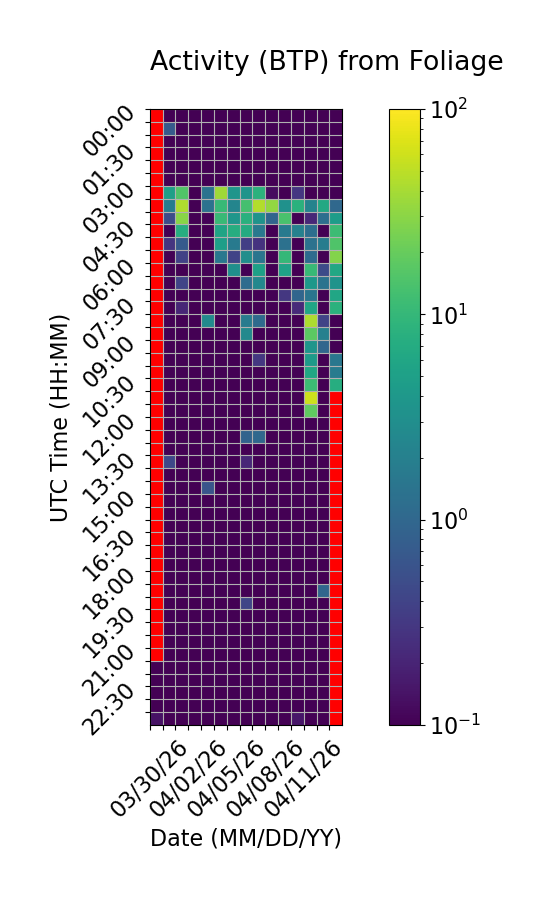

Source data for this figure (header and first rows):
Time (UTC), 03/30/26, 03/31/26, 04/01/26, 04/02/26, 04/03/26, 04/04/26, 04/05/26, 04/06/26, 04/07/26, 04/08/26, 04/09/26, 04/10/26, 04/11/26, 04/12/26, 04/13/26
00:00, , 0.0, 0.0, 0.0, 0.0, 0.0, 0.0, 0.0, 0.0, 0.0, 0.0, 0.0, 0.0, 0.0, 0.0
00:30, , 0.7126, 0.0, 0.0, 0.0, 0.0, 0.0, 0.0, 0.0, 0.0, 0.0, 0.0, 0.0, 0.0, 0.0
01:00, , 0.0, 0.0, 0.0, 0.0, 0.0, 0.0, 0.0, 0.0, 0.0, 0.0, 0.0, 0.0, 0.0, 0.0
01:30, , 0.0, 0.0, 0.0, 0.0, 0.0, 0.0, 0.0, 0.0, 0.0, 0.0, 0.0, 0.0, 0.0, 0.0
02:00, , 0.0, 0.0, 0.0, 0.0, 0.0, 0.0, 0.0, 0.0, 0.0, 0.0, 0.0, 0.0, 0.0, 0.0
02:30, , 0.0, 0.0, 0.0, 0.0, 0.0, 0.0, 0.0, 0.0, 0.0, 0.0, 0.0, 0.0, 0.0, 0.0
03:00, , 4.905, 15.37, 0.0, 1.407, 37.05, 3.696, 3.586, 8.474, 0.1249, 0.0, 0.2983, 0.0, 0.0, 0.0
03:30, , 1.802, 43.48, 0.0, 1.368, 10.61, 2.344, 12.96, 45.34, 33.02, 3.284, 8.299, 2.169, 6.379, 1.029
04:00, , 0.4979, 29.33, 0.0, 0.1065, 10.75, 3.723, 7.933, 3.511, 0.9596, 13.79, 0.0, 0.2178, 1.2, 4.539
04:30, , 0.0, 7.412, 0.0, 0.0, 5.596, 7.426, 7.027, 1.634, 0.0, 1.66, 2.099, 1.22, 0.0, 11.4
05:00, , 0.2915, 0.71, 0.0, 0.0, 4.859, 1.699, 0.364, 0.2783, 0.0, 1.304, 0.0, 1.335, 1.82, 14.94
05:30, , 0.0, 0.3883, 0.0, 0.0, 1.586, 0.4066, 3.077, 1.474, 0.0, 10.08, 0.0, 1.118, 0.0, 27.52
06:00, , 0.0, 0.0, 0.0, 0.0, 0.0, 3.124, 0.04574, 5.043, 0.0, 5.246, 0.0, 10.52, 0.4896, 6.21
06:30, , 0.0, 0.4106, 0.0, 0.0, 0.09471, 0.0, 1.142, 2.513, 0.0, 0.0, 0.0, 4.02, 1.386, 3.484
07:00, , 0.0, 0.0, 0.0, 0.0, 0.0, 0.0, 0.0, 0.0, 0.0, 0.307, 0.9417, 1.453, 0.0, 5.939
07:30, , 0.0, 0.2083, 0.0, 0.0, 0.0, 0.0, 0.0, 0.0, 0.0, 0.0, 0.2265, 5.914, 0.0, 8.177
08:00, , 0.0, 0.0, 0.0, 2.726, 0.0, 0.0, 1.762, 1.088, 0.0, 0.0, 0.0, 42.45, 0.4117, 0.0
08:30, , 0.0, 0.0, 0.0, 0.0, 0.0, 0.0, 2.613, 0.0, 0.0, 0.0, 0.0, 17.43, 2.053, 0.0
09:00, , 0.0, 0.0, 0.0, 0.0, 0.0, 0.0, 0.0, 0.0, 0.0, 0.0, 0.0, 3.654, 0.9831, 0.0
09:30, , 0.0, 0.0, 0.0, 0.0, 0.0, 0.0, 0.0, 0.3063, 0.0, 0.0, 0.0, 4.357, 0.0, 1.555
10:00, , 0.0, 0.0, 0.0, 0.0, 0.0, 0.0, 0.0, 0.0, 0.0, 0.0, 0.0, 6.066, 0.0, 1.777
10:30, , 0.0, 0.0, 0.0, 0.0, 0.0, 0.0, 0.0, 0.0, 0.0, 0.0, 0.0, 11.26, 0.0, 7.467
11:00, , 0.0, 0.0, 0.0, 0.0, 0.0, 0.0, 0.0, 0.0, 0.0, 0.0, 0.0, 58.55, 0.0, 
11:30, , 0.0, 0.0, 0.0, 0.0, 0.0, 0.0, 0.0, 0.0, 0.0, 0.0, 0.0, 18.38, 0.0, 
12:00, , 0.0, 0.0, 0.0, 0.0, 0.0, 0.0, 0.0, 0.0, 0.0, 0.0, 0.0, 0.0, 0.0, 
12:30, , 0.0, 0.0, 0.0, 0.0, 0.0, 0.0, 0.9064, 1.046, 0.0, 0.0, 0.0, 0.0, 0.0, 
13:00, , 0.0, 0.0, 0.0, 0.0, 0.03809, 0.0, 0.0, 0.0, 0.0, 0.0, 0.0, 0.0, 0.0, 
13:30, , 0.4472, 0.0, 0.0, 0.0, 0.0, 0.0, 0.2172, 0.0, 0.0, 0.0, 0.07936, 0.0, 0.0, 
14:00, , 0.06241, 0.0, 0.0076, 0.0, 0.0, 0.0, 0.0, 0.0, 0.0, 0.0, 0.0, 0.0, 0.0, 
14:30, , 0.0, 0.0, 0.0, 0.6131, 0.0, 0.0, 0.0, 0.0, 0.0, 0.0, 0.0, 0.0, 0.0, 
15:00, , 0.0, 0.0, 0.03902, 0.0, 0.0, 0.0, 0.0, 0.0, 0.0, 0.0, 0.0, 0.0, 0.0, 
15:30, , 0.0, 0.0, 0.0, 0.0, 0.04434, 0.0, 0.0, 0.0, 0.0, 0.0, 0.0, 0.0, 0.0, 
16:00, , 0.04262, 0.0, 0.0, 0.0, 0.0, 0.0, 0.0, 0.0, 0.0, 0.0, 0.0, 0.0, 0.0, 
16:30, , 0.0, 0.0, 0.0, 0.0, 0.0, 0.0, 0.0, 0.0, 0.0, 0.0, 0.0, 0.0, 0.0, 
17:00, , 0.0, 0.0, 0.0, 0.0, 0.0, 0.0, 0.0, 0.0, 0.0, 0.0, 0.0, 0.0, 0.0, 
17:30, , 0.0, 0.0, 0.0, 0.0, 0.0, 0.0, 0.0, 0.0, 0.0, 0.0, 0.0, 0.0, 0.0, 
18:00, , 0.0, 0.0, 0.0, 0.0, 0.0, 0.0, 0.0, 0.0, 0.0, 0.0, 0.0, 0.0, 0.0, 
18:30, , 0.01644, 0.0, 0.0, 0.0, 0.0, 0.0, 0.0, 0.0, 0.0, 0.0, 0.0, 0.0, 0.977, 
19:00, , 0.0, 0.0, 0.0, 0.05632, 0.0, 0.0, 0.4264, 0.0, 0.0, 0.0, 0.0, 0.0, 0.0, 
19:30, , 0.0, 0.0, 0.0, 0.0, 0.0, 0.0, 0.0, 0.0, 0.0, 0.0, 0.0, 0.0, 0.0, 
20:00, , 0.0, 0.0, 0.0, 0.0, 0.0, 0.0, 0.0, 0.03857, 0.0262, 0.0, 0.0, 0.0, 0.0, 
20:30, , 0.0, 0.0, 0.0, 0.0, 0.0, 0.0, 0.0, 0.0, 0.0, 0.0, 0.0, 0.0, 0.0, 
21:00, , 0.0, 0.0, 0.0, 0.05856, 0.0, 0.0, 0.0, 0.0, 0.0, 0.0, 0.0, 0.03653, 0.0, 
21:30, 0.0, 0.0, 0.0, 0.0, 0.0, 0.0, 0.0, 0.0, 0.0, 0.0, 0.0, 0.0, 0.0, 0.0, 
22:00, 0.0, 0.0, 0.0, 0.0, 0.0, 0.0, 0.0, 0.0, 0.0, 0.0, 0.0, 0.0, 0.0, 0.0, 
22:30, 0.0, 0.0, 0.0, 0.0, 0.0, 0.0, 0.0, 0.0, 0.0, 0.0, 0.0, 0.0, 0.0, 0.0, 
23:00, 0.0, 0.0, 0.0, 0.0, 0.0, 0.0, 0.0, 0.0, 0.0, 0.0, 0.0, 0.0, 0.0, 0.0, 
23:30, 0.1403, 0.0, 0.0, 0.0, 0.0, 0.0, 0.0, 0.012, 0.0, 0.0, 0.0, 0.1529, 0.0, 0.0, 
